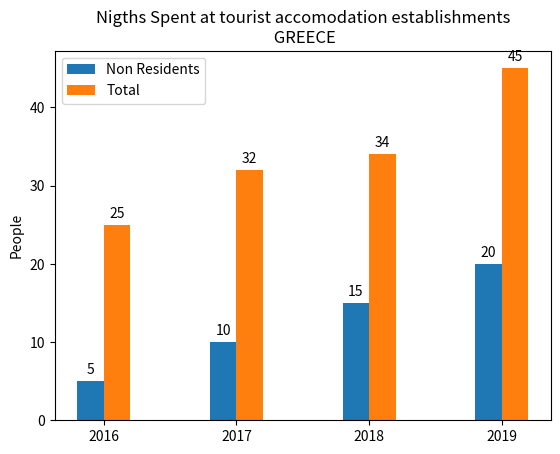

Python code for this plot:




import matplotlib.pyplot as plt
import numpy as np




ax = plt.subplot()

# The values to be plotted are stored below
years = ['2016', '2017', '2018', '2019']
vis_foreign = [5, 10, 15, 20]
vis_total = [25, 32, 34, 45]
ax.set_title('Nigths Spent at tourist accomodation establishments\n'+ ' GREECE')
ax.set_ylabel('People')



# Return evenly spaced values within a given interval.
x = np.arange(len(years))  # the label locations
width = 0.2  # the width of the bars

# The two bars are created
rect1 = ax.bar(x - width/2, vis_foreign, width, label='Non Residents')
rect2 = ax.bar(x + width/2, vis_total, width, label='Total')

# Ads the label on top of each bar
ax.bar_label(rect1, padding=3)
ax.bar_label(rect2, padding=3)

# Where on the graph to place X axis ticks
ax.set_xticks(x)
# Source for labels to attach to each tick
ax.set_xticklabels(years)

# Show a legend
ax.legend()



plt.show()